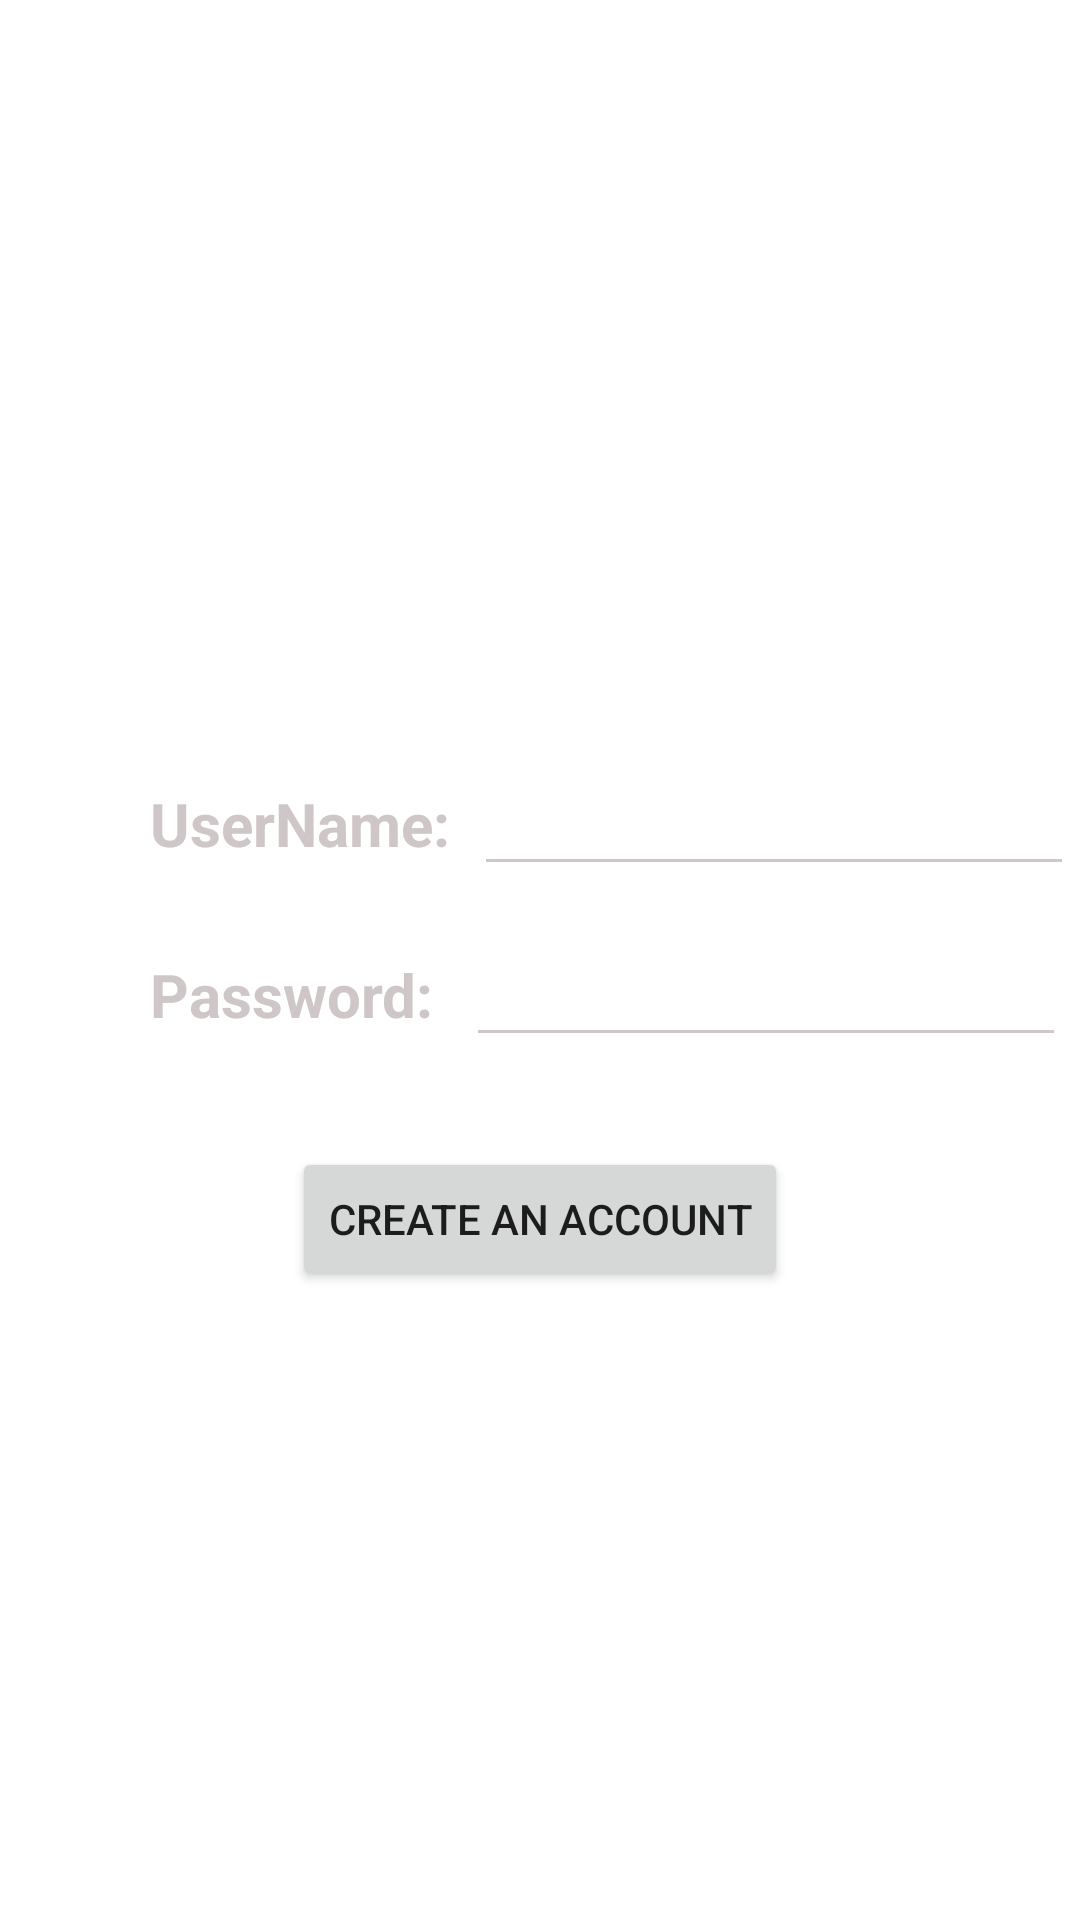

Layout XML and referenced resources for this Android screen:
<!-- AndroidManifest.xml: application theme Theme.RecipeDemo -->
<!-- res/layout/fragment_register.xml -->
<?xml version="1.0" encoding="utf-8"?>
<androidx.constraintlayout.widget.ConstraintLayout xmlns:android="http://schemas.android.com/apk/res/android"
    xmlns:app="http://schemas.android.com/apk/res-auto"
    xmlns:tools="http://schemas.android.com/tools"
    android:id="@+id/frameLayout8"
    android:layout_width="match_parent"
    android:layout_height="match_parent"
    tools:context=".fragment.register.RegisterFragment">

    <ImageView
        android:id="@+id/register_bg"
        android:layout_width="0dp"
        android:layout_height="0dp"
        android:scaleType="fitXY"
        android:src="@drawable/main_bg"
        app:layout_constraintBottom_toBottomOf="parent"
        app:layout_constraintEnd_toEndOf="parent"
        app:layout_constraintHorizontal_bias="1.0"
        app:layout_constraintStart_toStartOf="parent"
        app:layout_constraintTop_toTopOf="parent"
        app:layout_constraintVertical_bias="1.0" />

    <TextView
        android:id="@+id/register_userName"
        android:layout_width="wrap_content"
        android:layout_height="wrap_content"
        android:layout_marginTop="30dp"
        android:text="UserName:"
        android:textColor="#CFC7C7"
        android:textSize="20sp"
        android:textStyle="bold"
        app:layout_constraintStart_toStartOf="@+id/register_password"
        app:layout_constraintTop_toBottomOf="@+id/register_banner" />


    <EditText
        android:id="@+id/register_user_editText"
        android:layout_width="200dp"
        android:layout_height="wrap_content"
        android:layout_marginStart="8dp"
        android:backgroundTint="#CFC7C7"
        android:textColor="#CFC7C7"
        app:layout_constraintBottom_toBottomOf="@+id/register_userName"
        app:layout_constraintStart_toEndOf="@+id/register_userName"
        app:layout_constraintTop_toTopOf="@+id/register_userName" />

    <EditText
        android:id="@+id/register_password_editText"
        android:layout_width="200dp"
        android:layout_height="wrap_content"
        android:layout_marginStart="8dp"
        android:backgroundTint="#CFC7C7"
        android:textColor="#CFC7C7"
        app:layout_constraintBottom_toBottomOf="@+id/register_password"
        app:layout_constraintEnd_toEndOf="@+id/register_user_editText"
        app:layout_constraintStart_toEndOf="@+id/register_password"
        app:layout_constraintTop_toTopOf="@+id/register_password" />

    <TextView
        android:id="@+id/register_password"
        android:layout_width="wrap_content"
        android:layout_height="wrap_content"
        android:layout_marginStart="50dp"
        android:layout_marginTop="30dp"
        android:text="Password:"
        android:textColor="#CFC7C7"
        android:textSize="20sp"
        android:textStyle="bold"
        app:layout_constraintStart_toStartOf="parent"
        app:layout_constraintTop_toBottomOf="@+id/register_userName" />

    <ImageView
        android:id="@+id/register_banner"
        android:layout_width="314dp"
        android:layout_height="181dp"
        android:layout_marginTop="50dp"
        android:src="@drawable/top"
        app:layout_constraintEnd_toEndOf="parent"
        app:layout_constraintStart_toStartOf="parent"
        app:layout_constraintTop_toTopOf="@+id/register_bg" />

    <Button
        android:id="@+id/register_createBtn"
        android:layout_width="wrap_content"
        android:layout_height="wrap_content"
        android:layout_marginTop="30dp"
        android:text="Create an account"
        app:layout_constraintEnd_toEndOf="parent"
        app:layout_constraintStart_toStartOf="parent"
        app:layout_constraintTop_toBottomOf="@+id/register_password_editText" />

</androidx.constraintlayout.widget.ConstraintLayout>
<!-- resources referenced by this layout -->
<resources>
  <style name="Theme.RecipeDemo" parent="Theme.MaterialComponents.DayNight.NoActionBar">
          
          <item name="colorPrimary">#F5C713</item>
          <item name="colorPrimaryVariant">@color/purple_700</item>
          <item name="colorOnPrimary">@color/white</item>
          
          <item name="colorSecondary">@color/teal_200</item>
          <item name="colorSecondaryVariant">@color/teal_700</item>
          <item name="colorOnSecondary">@color/black</item>
          
          <item name="android:statusBarColor">#3E3933</item>
          
      </style>
  <!-- not gathered from this repository: default colours our renderer supplied (Android Studio template values) -->
  <color name="purple_700">#FF3700B3</color>
  <color name="teal_200">#FF03DAC5</color>
  <color name="teal_700">#FF018786</color>
  <color name="black">#FF000000</color>
  <color name="white">#FFFFFFFF</color>
</resources>
